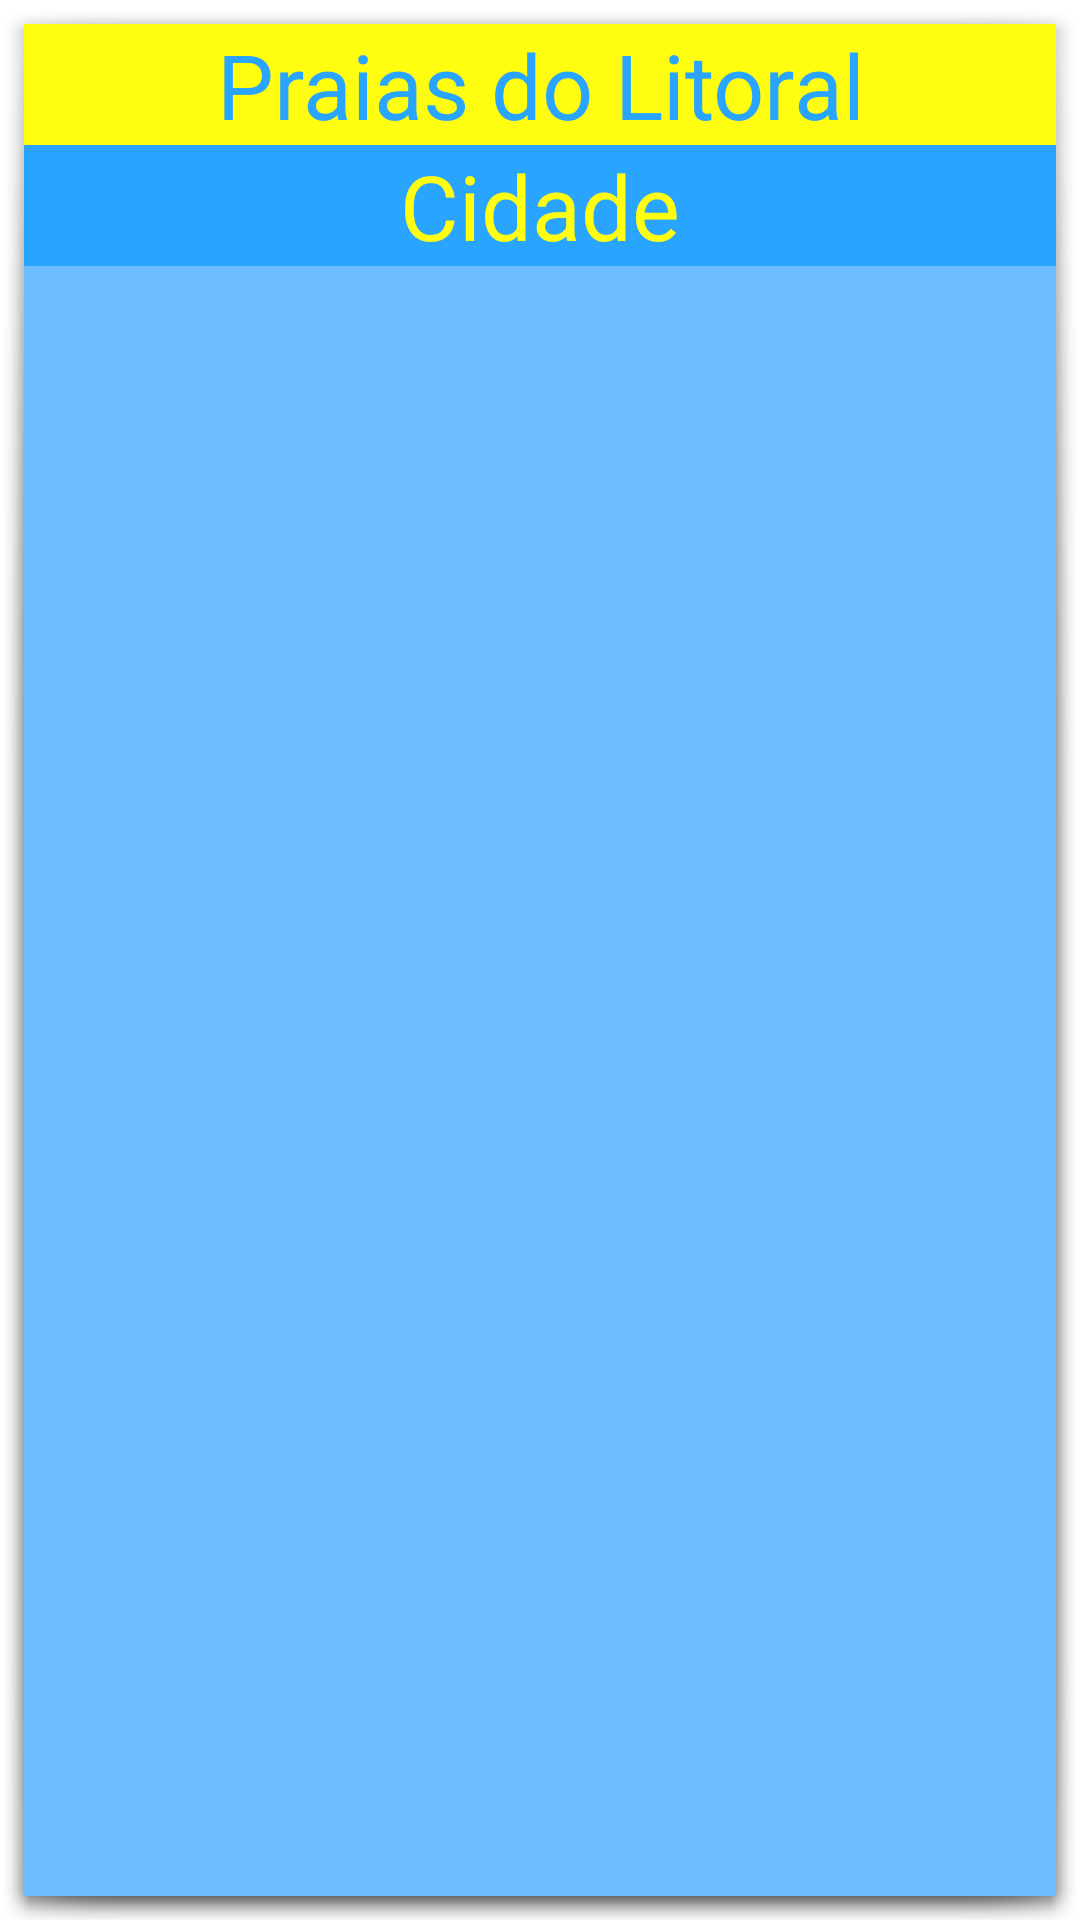

The Android layout XML behind this screen, and the referenced resources:
<!-- AndroidManifest.xml: application theme AppTheme -->
<!-- res/layout/activity_cidades.xml -->
<?xml version="1.0" encoding="utf-8"?>
<RelativeLayout xmlns:android="http://schemas.android.com/apk/res/android"
    android:layout_width="match_parent" android:layout_height="match_parent"
    android:background="#ff6cbdff">
    <TextView
        android:layout_width="match_parent"
        android:layout_height="wrap_content"
        android:textAppearance="?android:attr/textAppearanceLarge"
        android:text="Praias do Litoral"
        android:id="@+id/tvTitleCidades"
        android:textSize="30dp"
        android:gravity="center"
        android:background="#fffffe10"
        android:textColor="#ff2aa5ff"
        android:layout_alignParentTop="true"
        android:layout_alignParentLeft="true"
        android:layout_alignParentStart="true" />

    <TextView
        android:layout_width="match_parent"
        android:layout_height="wrap_content"
        android:textAppearance="?android:attr/textAppearanceLarge"
        android:text="Cidade"
        android:id="@+id/tvSubTitleCidades"
        android:gravity="center"
        android:textColor="#fffffe10"
        android:background="#ff2aa5ff"
        android:textSize="30dp"
        android:layout_below="@+id/tvTitleCidades"
        android:layout_alignParentLeft="true"
        android:layout_alignParentStart="true" />

    <ListView
        android:layout_width="wrap_content"
        android:layout_height="wrap_content"
        android:id="@+id/lvCidades"
        android:layout_below="@+id/tvSubTitleCidades"
        android:layout_centerHorizontal="true"
        android:background="#ff3fffdc" />

</RelativeLayout>
<!-- resources referenced by this layout -->
<resources>
  <style name="AppTheme" parent="AppBaseTheme">
          
      </style>
  <style name="AppBaseTheme" parent="@android:style/Theme.Holo.Light.Dialog.NoActionBar">
          
      </style>
</resources>
